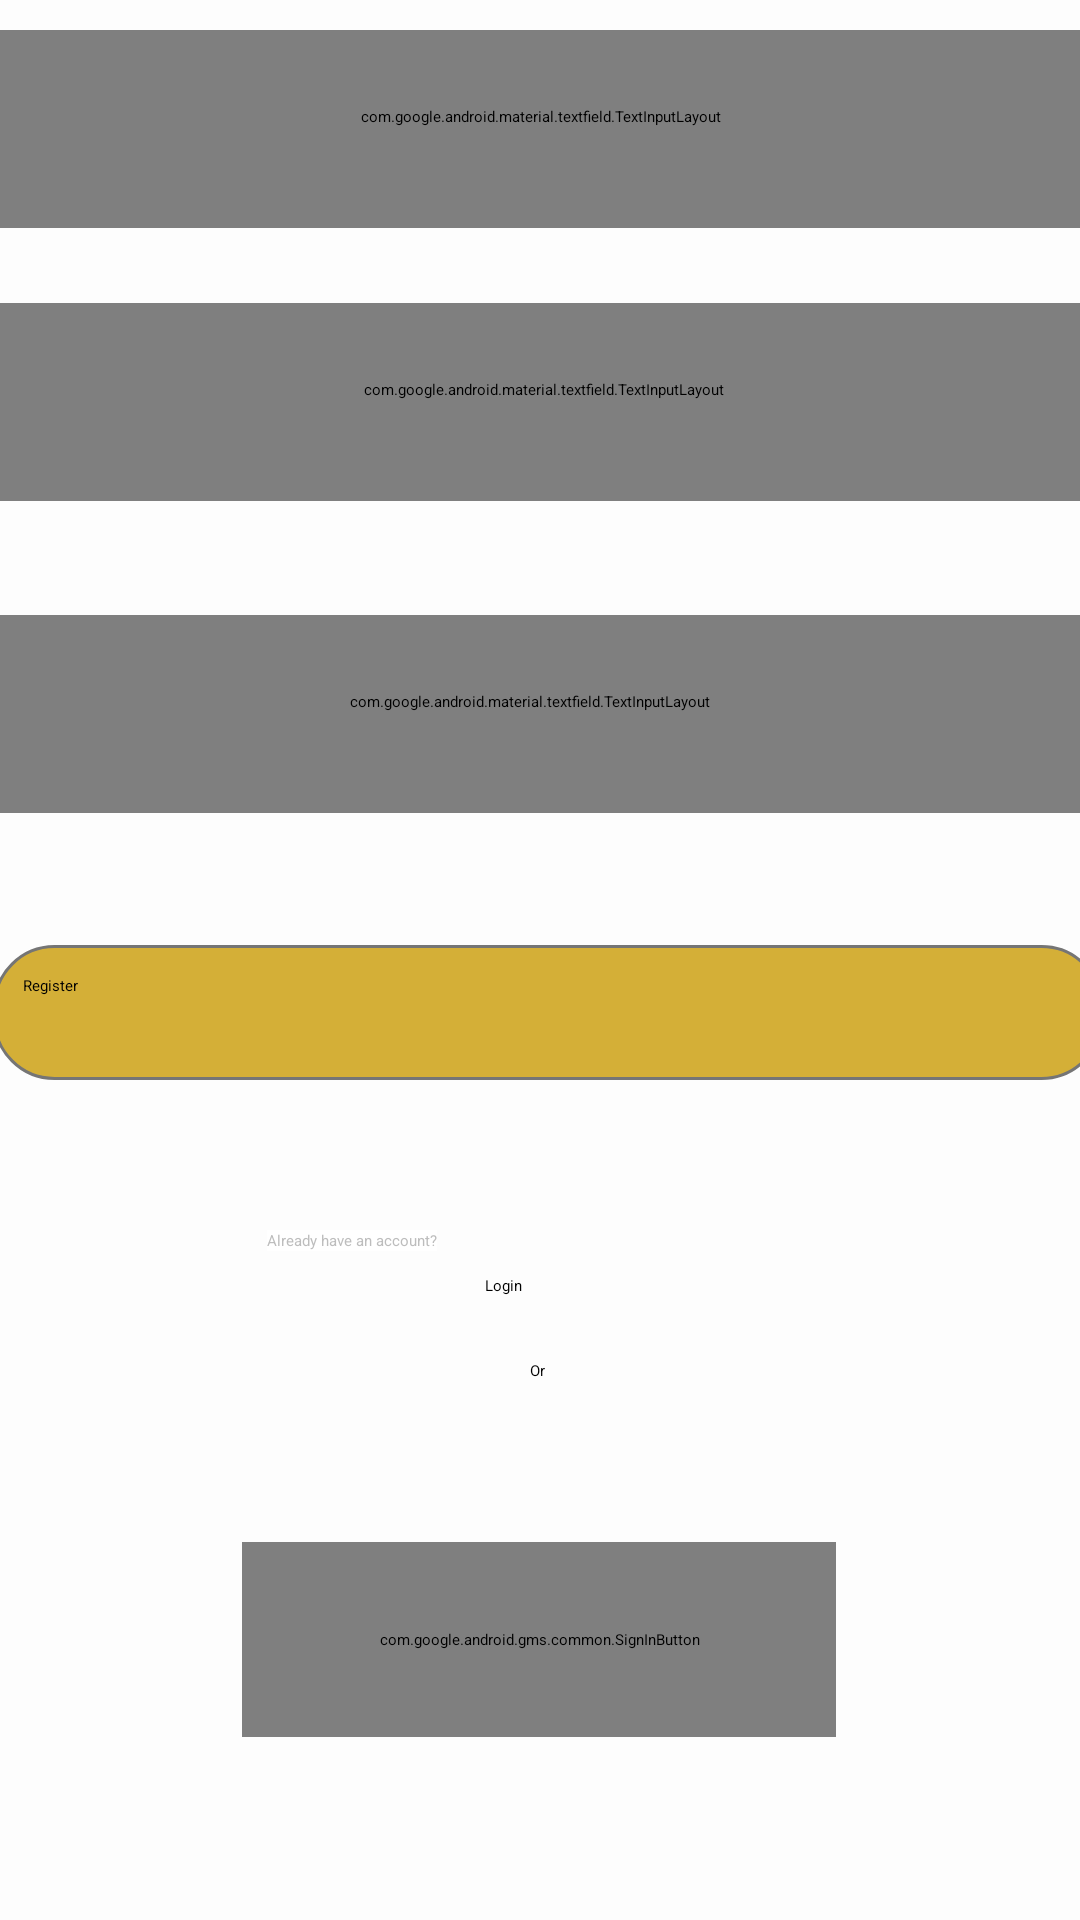

This screen was rendered from an Android layout file. Write that file and the resources it references.
<!-- AndroidManifest.xml: application theme Theme.WorkoutApp -->
<!-- res/layout/activity_register.xml -->
<?xml version="1.0" encoding="utf-8"?>
<androidx.constraintlayout.widget.ConstraintLayout xmlns:android="http://schemas.android.com/apk/res/android"
    xmlns:app="http://schemas.android.com/apk/res-auto"
    xmlns:tools="http://schemas.android.com/tools"
    android:id="@+id/main"
    android:layout_width="match_parent"
    android:layout_height="match_parent"
    android:background="#E7FDFDFD"
    tools:context=".RegisterActivity">

    <ImageView
        android:id="@+id/logo"
        android:layout_width="118dp"
        android:layout_height="116dp"
        android:layout_marginTop="80dp"
        app:layout_constraintEnd_toEndOf="parent"
        app:layout_constraintHorizontal_bias="0.498"
        app:layout_constraintStart_toStartOf="parent"
        app:layout_constraintTop_toTopOf="parent"
        app:srcCompat="@drawable/logo"
        tools:ignore="MissingConstraints" />

    <com.google.android.material.textfield.TextInputLayout
        android:id="@+id/textInputLayout7"
        android:layout_width="370dp"
        android:layout_height="66dp"
        android:layout_marginStart="12dp"
        android:layout_marginEnd="13dp"
        android:layout_marginBottom="25dp"
        android:background="@drawable/roundedtext"
        app:layout_constraintBottom_toTopOf="@+id/textInputLayout32"
        app:layout_constraintEnd_toEndOf="parent"
        app:layout_constraintStart_toStartOf="parent">

        <com.google.android.material.textfield.TextInputEditText
            android:id="@+id/email"
            android:layout_width="match_parent"
            android:layout_height="wrap_content"
            android:background="@color/white"
            android:hint="@string/Email"
            android:visibility="visible"
            tools:visibility="invisible" />

    </com.google.android.material.textfield.TextInputLayout>

    <com.google.android.material.textfield.TextInputLayout
        android:id="@+id/textInputLayout32"
        android:layout_width="370dp"
        android:layout_height="66dp"
        android:layout_marginStart="13dp"
        android:layout_marginEnd="12dp"
        android:layout_marginBottom="38dp"
        android:background="@drawable/roundedtext"
        app:layout_constraintBottom_toTopOf="@+id/confirmpButton"
        app:layout_constraintEnd_toEndOf="parent"
        app:layout_constraintStart_toStartOf="parent">

        <com.google.android.material.textfield.TextInputEditText
            android:id="@+id/password"
            android:layout_width="match_parent"
            android:layout_height="wrap_content"
            android:background="@color/white"
            android:hint="@string/Password"
            android:visibility="visible"
            tools:visibility="invisible" />
    </com.google.android.material.textfield.TextInputLayout>

    <androidx.appcompat.widget.AppCompatButton
        android:id="@+id/btn_register"
        android:layout_width="370dp"
        android:layout_height="45dp"
        android:layout_marginStart="5dp"
        android:layout_marginEnd="6dp"
        android:layout_marginBottom="280dp"
        android:background="@drawable/roundedtextbtn"
        android:text="@string/Register"
        android:textAllCaps="false"
        app:layout_constraintBottom_toBottomOf="parent"
        app:layout_constraintEnd_toEndOf="parent"
        app:layout_constraintHorizontal_bias="0.366"
        app:layout_constraintStart_toStartOf="parent"
        tools:ignore="UnknownId" />

    <com.google.android.material.textfield.TextInputLayout
        android:id="@+id/confirmpButton"
        android:layout_width="370dp"
        android:layout_height="66dp"
        android:layout_marginStart="13dp"
        android:layout_marginEnd="12dp"
        android:layout_marginBottom="44dp"
        android:background="@drawable/roundedtext"
        app:layout_constraintBottom_toTopOf="@+id/btn_register"
        app:layout_constraintEnd_toEndOf="parent"
        app:layout_constraintHorizontal_bias="0.636"
        app:layout_constraintStart_toStartOf="parent">

        <com.google.android.material.textfield.TextInputEditText
            android:id="@+id/btn_signupConfirm"
            android:layout_width="match_parent"
            android:layout_height="wrap_content"
            android:background="@color/white"
            android:hint="@string/Password"
            android:visibility="visible"
            tools:visibility="invisible" />
    </com.google.android.material.textfield.TextInputLayout>

    <TextView
        android:id="@+id/account"
        android:layout_width="wrap_content"
        android:layout_height="wrap_content"
        android:layout_marginStart="89dp"
        android:layout_marginEnd="163dp"
        android:layout_marginBottom="223dp"
        android:background="#FFFFFF"
        android:text="Already have an account?"
        android:textColor="#908A8A8A"
        app:layout_constraintBottom_toBottomOf="parent"
        app:layout_constraintEnd_toEndOf="parent"
        app:layout_constraintHorizontal_bias="0.0"
        app:layout_constraintStart_toStartOf="parent"
        app:layout_constraintTop_toBottomOf="@+id/btn_register"
        app:layout_constraintVertical_bias="1.0" />

    <androidx.appcompat.widget.AppCompatButton
        android:id="@+id/btn_login"
        android:layout_width="wrap_content"
        android:layout_height="wrap_content"
        android:layout_marginStart="16dp"
        android:layout_marginEnd="70dp"
        android:layout_marginBottom="208dp"
        android:background="@android:color/transparent"
        android:text="Login"
        android:textAlignment="textStart"
        android:textAllCaps="false"
        android:textColor="@color/black"
        app:layout_constraintBottom_toBottomOf="parent"
        app:layout_constraintEnd_toEndOf="parent"
        app:layout_constraintHorizontal_bias="0.0"
        app:layout_constraintStart_toEndOf="@+id/account" />

    <TextView
        android:id="@+id/Ortxt"
        android:layout_width="wrap_content"
        android:layout_height="wrap_content"
        android:layout_marginTop="26dp"
        android:text="Or"
        app:layout_constraintBottom_toTopOf="@+id/btnGoogle"
        app:layout_constraintEnd_toEndOf="parent"
        app:layout_constraintHorizontal_bias="0.498"
        app:layout_constraintStart_toStartOf="parent"
        app:layout_constraintTop_toBottomOf="@+id/account"
        app:layout_constraintVertical_bias="0.16" />

    <com.google.android.gms.common.SignInButton
        android:id="@+id/btnGoogle"
        android:layout_width="198dp"
        android:layout_height="65dp"
        android:layout_gravity="center"
        app:layout_constraintBottom_toBottomOf="parent"
        app:layout_constraintEnd_toEndOf="parent"
        app:layout_constraintHorizontal_bias="0.497"
        app:layout_constraintStart_toStartOf="parent"
        app:layout_constraintTop_toTopOf="parent"
        app:layout_constraintVertical_bias="0.894"
        tools:ignore="MissingConstraints" />

</androidx.constraintlayout.widget.ConstraintLayout>
<!-- resources referenced by this layout -->
<resources>
  <color name="black">#FF000000</color>
  <color name="white">#FFFFFFFF</color>
  <!-- drawable roundedtext (drawable) -->
  <?xml version="1.0" encoding="utf-8"?>
  <shape xmlns:android="http://schemas.android.com/apk/res/android"
      android:shape = "rectangle">
      <solid android:color="@color/white" />
      <corners android:radius="20dp" />
      <stroke android:width="1dp" android:color="#757575" />
      <padding android:top="2dp" android:bottom="10dp" android:right="10dp" android:left="10dp" />
  </shape>
  <!-- drawable roundedtextbtn (drawable) -->
  <?xml version="1.0" encoding="utf-8"?>
  <shape xmlns:android="http://schemas.android.com/apk/res/android"
      android:shape = "rectangle">
      <solid android:color="#D4AF37" />
      <corners android:radius="20dp" />
      <stroke android:width="1dp" android:color="#757575" />
      <padding android:top="10dp" android:bottom="10dp" android:right="10dp"  android:left="10dp"/>
  </shape>
  <string name="Email">Email</string>
  <string name="Password">Password</string>
  <string name="Register">Register</string>
</resources>
